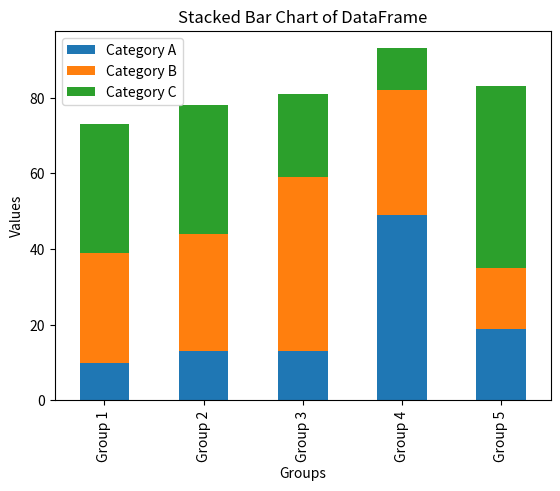

Write the Python code that produced this figure.
import pandas as pd
import numpy as np
import matplotlib.pyplot as plt

# 创建数据
np.random.seed(0)
df = pd.DataFrame({
    'Category A': np.random.randint(10, 50, size=5),
    'Category B': np.random.randint(10, 50, size=5),
    'Category C': np.random.randint(10, 50, size=5)
}, index=['Group 1', 'Group 2', 'Group 3', 'Group 4', 'Group 5'])

# 绘制堆叠柱状图
plt.figure(figsize=(10, 6))
df.plot(kind='bar', stacked=True)
plt.title('Stacked Bar Chart of DataFrame')
plt.xlabel('Groups')
plt.ylabel('Values')
plt.show()